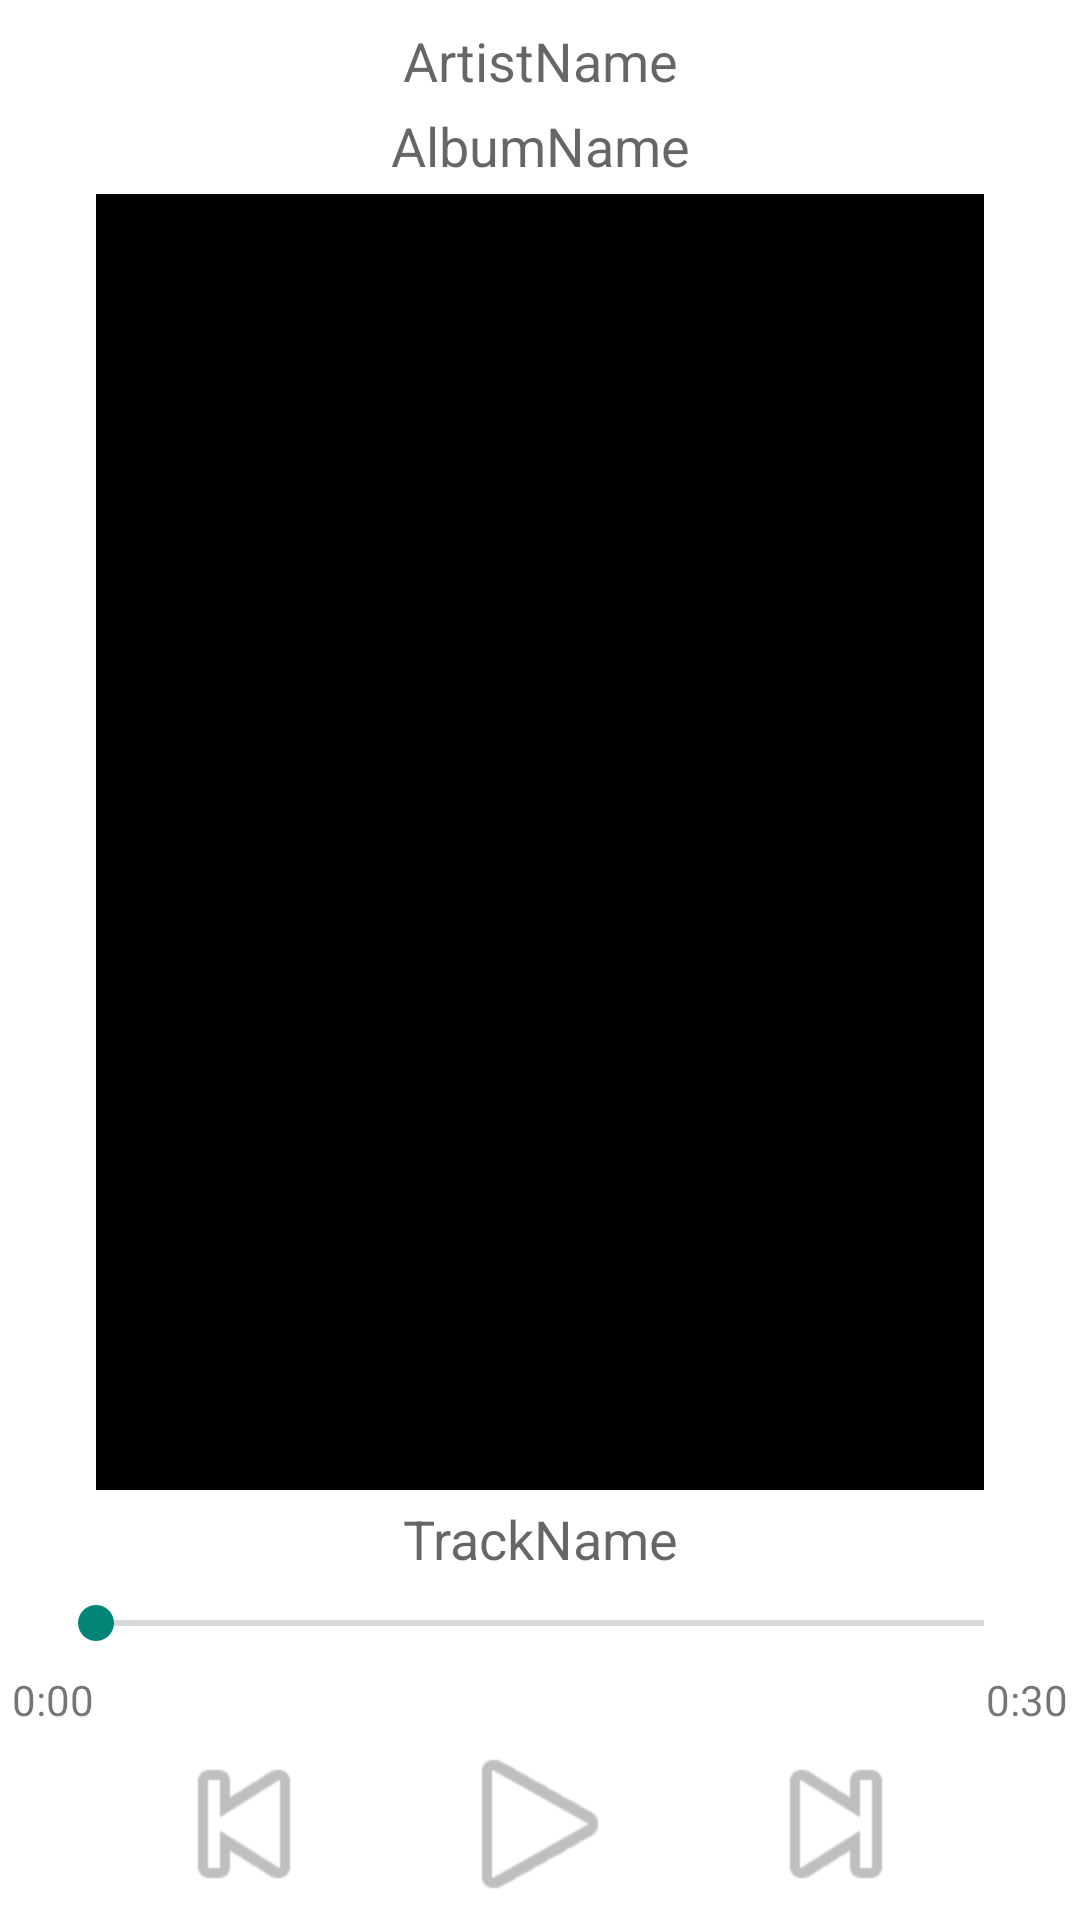

Layout XML and referenced resources for this Android screen:
<!-- AndroidManifest.xml: application theme AppTheme -->
<!-- res/layout/fragment_player_ui.xml -->
<RelativeLayout xmlns:android="http://schemas.android.com/apk/res/android"
    android:layout_width="match_parent"
    android:layout_height="match_parent"
    android:background="@android:color/white"
    >

    <LinearLayout
        android:layout_alignParentTop="true"
        android:layout_above="@+id/playerUI_bottomLinearLayout"
        android:layout_width="match_parent"
        android:layout_height="wrap_content"
        android:orientation="vertical">
        <TextView
            android:id="@+id/artistName"
            android:layout_width="match_parent"
            android:layout_height="wrap_content"
            android:layout_marginTop="8dp"
            android:textAppearance="?android:attr/textAppearanceMedium"
            android:text="ArtistName"
            android:gravity="center_horizontal"/>
        <TextView
            android:id="@+id/albumName"
            android:layout_width="match_parent"
            android:layout_height="wrap_content"
            android:layout_marginTop="4dp"
            android:textAppearance="?android:attr/textAppearanceMedium"
            android:text="AlbumName"
            android:gravity="center_horizontal" />
        <ImageView
            android:id="@+id/albumImage"
            android:layout_marginLeft="32dp"
            android:layout_marginRight="32dp"
            android:layout_marginTop="4dp"
            android:scaleType="centerCrop"
            android:adjustViewBounds="true"
            android:layout_width="match_parent"
            android:layout_height="0dp"
            android:background="@android:color/black"
            android:layout_weight="1" />
        <TextView
            android:id="@+id/trackName"
            android:layout_width="match_parent"
            android:layout_height="wrap_content"
            android:layout_marginTop="4dp"
            android:textAppearance="?android:attr/textAppearanceMedium"
            android:text="TrackName"
            android:gravity="center_horizontal" />
    </LinearLayout>

    <LinearLayout
        android:id="@+id/playerUI_bottomLinearLayout"
        android:layout_alignParentBottom="true"
        android:layout_width="match_parent"
        android:layout_height="wrap_content"
        android:orientation="vertical">
        <SeekBar
            android:id="@+id/Seekbar"
            android:layout_marginLeft="16dp"
            android:layout_marginRight="16dp"
            android:progress="0"
            android:layout_width="match_parent"
            android:layout_height="32dp" />
        <RelativeLayout
            android:layout_width="match_parent"
            android:layout_height="wrap_content">
            <TextView
                android:id="@+id/currentPossion"
                android:layout_marginLeft="4dp"
                android:layout_alignParentLeft="true"
                android:text="0:00"
                android:layout_width="wrap_content"
                android:layout_height="wrap_content" />
            <TextView
                android:id="@+id/duration"
                android:layout_marginRight="4dp"
                android:layout_alignParentRight="true"
                android:text="0:30"
                android:layout_width="wrap_content"
                android:layout_height="wrap_content" />
        </RelativeLayout>
        <LinearLayout
            android:layout_marginLeft="32dp"
            android:layout_marginRight="32dp"
            android:orientation="horizontal"
            android:layout_width="match_parent"
            android:layout_height="wrap_content" >
            <ImageView
                android:id="@+id/media_previous"
                android:layout_height="64dp"
                android:layout_width="0dp"
                android:layout_weight="1"
                android:scaleType="fitCenter"
                android:layout_gravity="center"
                android:src="@android:drawable/ic_media_previous"/>
            <ImageView
                android:id="@+id/media_play_pause"
                android:layout_height="64dp"
                android:layout_width="0dp"
                android:layout_weight="1"
                android:scaleType="fitCenter"
                android:layout_gravity="center"
                android:src="@android:drawable/ic_media_play"/>
            <ImageView
                android:id="@+id/media_next"
                android:layout_height="64dp"
                android:layout_width="0dp"
                android:layout_weight="1"
                android:scaleType="fitCenter"
                android:layout_gravity="center"
                android:src="@android:drawable/ic_media_next"/>
        </LinearLayout>
    </LinearLayout>


</RelativeLayout>
<!-- resources referenced by this layout -->
<resources>
  <style name="AppTheme" parent="Base.Theme.AppCompat.Light.DarkActionBar">
          
      </style>
</resources>
